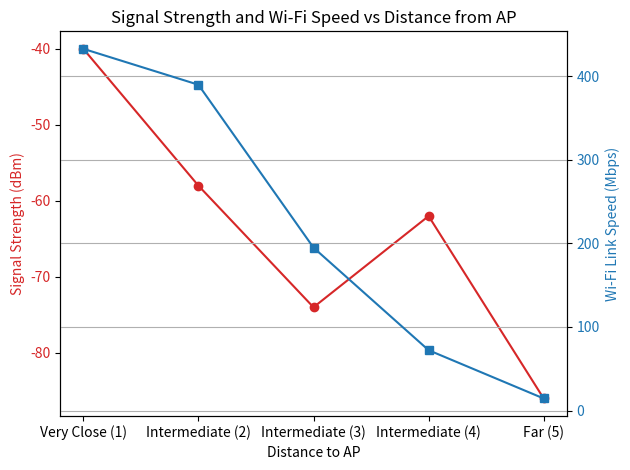

This chart was generated by the following Python code:
import matplotlib.pyplot as plt

# Distance as category numbers (not meters)
distance = [1, 2, 3, 4, 5]  # 1=Very Close, 2-4=Intermediate, 5=Far
signal_strength = [-40, -58, -74, -62, -86]  # dBm
wifi_speed = [433, 390, 195, 72.2, 14.4]  # Mbps



fig, ax1 = plt.subplots()

color = 'tab:red'
ax1.set_xlabel('Distance to AP')
ax1.set_ylabel('Signal Strength (dBm)', color=color)
ax1.plot(distance, signal_strength, marker='o', color=color, label='Signal Strength')
ax1.tick_params(axis='y', labelcolor=color)

ax2 = ax1.twinx()
color = 'tab:blue'
ax2.set_ylabel('Wi-Fi Link Speed (Mbps)', color=color)
ax2.plot(distance, wifi_speed, marker='s', color=color, label='Wi-Fi Speed')
ax2.tick_params(axis='y', labelcolor=color)

# Set custom x-axis labels
ax1.set_xticks([1, 2, 3, 4, 5])
ax1.set_xticklabels(['Very Close (1)', 'Intermediate (2)', 'Intermediate (3)', 'Intermediate (4)', 'Far (5)'])

plt.title('Signal Strength and Wi-Fi Speed vs Distance from AP')
fig.tight_layout()
plt.grid()
plt.savefig("signal_strength_wifi_speed_distance.png")
